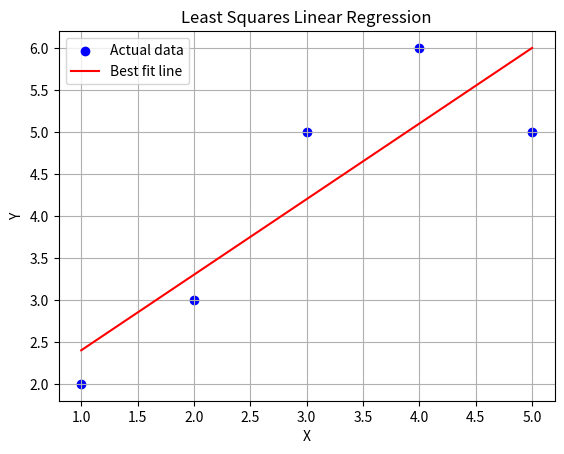

Write Python code to recreate this figure.
import numpy as np
import matplotlib.pyplot as plt

# Sample data
x = np.array([1, 2, 3, 4, 5])
y = np.array([2, 3, 5, 6, 5])

# Compute means
n = len(x)
x_mean = np.mean(x)
y_mean = np.mean(y)

# Compute slope (m)
numerator = np.sum((x - x_mean) * (y - y_mean))
denominator = np.sum((x - x_mean) ** 2)
m = numerator / denominator

# Compute intercept (c)
c = y_mean - m * x_mean

# Predicted values
y_pred = m * x + c

# Plotting
plt.scatter(x, y, color='blue', label='Actual data')
plt.plot(x, y_pred, color='red', label='Best fit line')
plt.xlabel("X")
plt.ylabel("Y")
plt.title("Least Squares Linear Regression")
plt.legend()
plt.grid(True)
plt.show()

print(f"Best Fit Line: y = {m:.2f}x + {c:.2f}")
